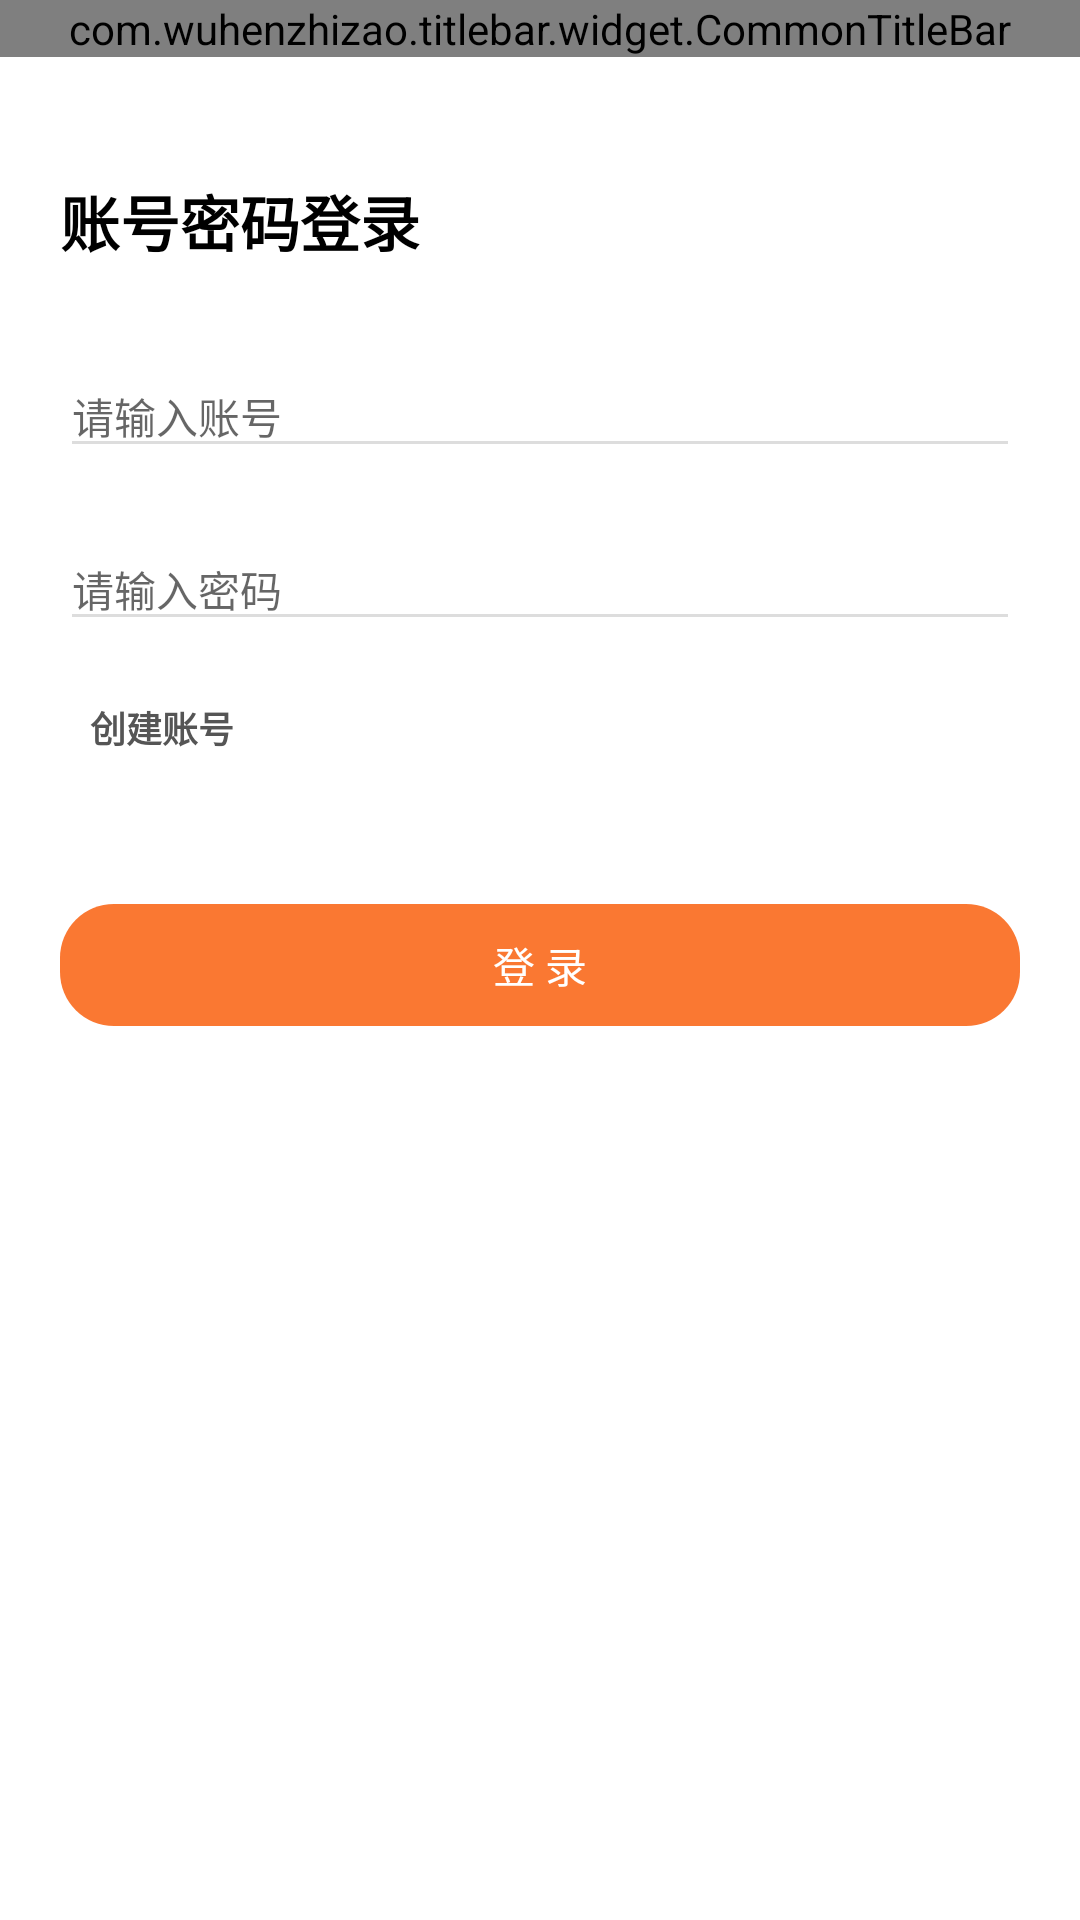

Write the Android layout XML for this screen, with the resource values it uses.
<!-- AndroidManifest.xml: application theme AppTheme -->
<!-- res/layout/activity_login.xml -->
<?xml version="1.0" encoding="utf-8"?>
<LinearLayout xmlns:android="http://schemas.android.com/apk/res/android"
    android:layout_width="match_parent"
    android:layout_height="match_parent"
    android:orientation="vertical"
    android:background="#ffffff">

    <com.wuhenzhizao.titlebar.widget.CommonTitleBar
        xmlns:titlebar="http://schemas.android.com/apk/res-auto"
        android:id="@+id/titlebar"
        android:layout_width="match_parent"
        android:layout_height="wrap_content"
        titlebar:leftType="textView"
        titlebar:leftTextColor="@android:color/white"
        titlebar:leftText="登录"
        titlebar:showBottomLine="true"
        titlebar:statusBarColor="@color/color_select"
        titlebar:titleBarColor="@color/color_select" />

    <LinearLayout
        android:layout_width="match_parent"
        android:layout_height="wrap_content"
        android:orientation="vertical"
        android:gravity="center_horizontal"
        android:paddingStart="20dp"
        android:paddingEnd="20dp"
        android:layout_marginTop="40dp"
        >

        <TextView
            android:layout_width="wrap_content"
            android:layout_height="wrap_content"
            android:text="账号密码登录"
            android:layout_gravity="start"
            android:textColor="@android:color/black"
            android:textSize="20sp"
            android:textStyle="bold"
            android:layout_marginBottom="30dp"
            />

        <EditText
            android:id="@+id/account"
            android:layout_width="match_parent"
            android:layout_height="wrap_content"
            android:theme="@style/EditTextStyle"
            android:hint="请输入账号"
            android:textSize="14sp"
            />

        <EditText
            android:id="@+id/password"
            android:layout_width="match_parent"
            android:layout_height="wrap_content"
            android:theme="@style/EditTextStyle"
            android:layout_marginTop="20dp"
            android:hint="请输入密码"
            android:textSize="14sp"
            android:inputType="textPassword"
            />

        <TextView
            android:id="@+id/register"
            android:layout_width="match_parent"
            android:layout_height="wrap_content"
            android:textAlignment="textStart"
            android:text="创建账号"
            android:textStyle="bold"
            android:textColor="@color/userColor"
            android:textSize="12sp"
            android:padding="10dp"
            android:layout_marginTop="10dp"
            />

        <TextView
            android:id="@+id/login"
            android:layout_width="match_parent"
            android:layout_height="wrap_content"
            android:textColor="@android:color/white"
            android:textSize="14sp"
            android:text="登 录"
            android:background="@drawable/btn_bg"
            android:textAlignment="center"
            android:padding="10dp"
            android:layout_marginTop="40dp"
            />

    </LinearLayout>

</LinearLayout>
<!-- resources referenced by this layout -->
<resources>
  <color name="color_select">#fa7832</color>
  <color name="userColor">#555555</color>
  <!-- drawable btn_bg (drawable) -->
  <?xml version="1.0" encoding="utf-8"?>
  <shape xmlns:android="http://schemas.android.com/apk/res/android"
      android:shape="rectangle">
  
      <corners android:radius="18dp"
          />
  
      <solid android:color="@color/color_select"
          />
  
  </shape>
  <style name="EditTextStyle" parent="Theme.AppCompat.Light">
          <item name="colorControlNormal">#dddddd</item>
          <item name="colorControlActivated">#dddddd</item>
          <item name="android:textCursorDrawable">@drawable/map_edit_cursor</item>
      </style>
  <style name="AppTheme" parent="Theme.AppCompat.Light.NoActionBar">
          
          <item name="colorPrimary">@color/colorPrimary</item>
          <item name="colorPrimaryDark">@color/colorPrimaryDark</item>
          <item name="colorAccent">@color/colorAccent</item>
      </style>
  <!-- drawable map_edit_cursor (drawable) -->
  <?xml version="1.0" encoding="utf-8"?>
  <shape xmlns:android="http://schemas.android.com/apk/res/android" android:shape="rectangle">
      <size android:width="2dp" />
      <solid android:color="@color/circle_start"  />
  </shape>
  <color name="colorPrimary">#6200EE</color>
  <color name="colorPrimaryDark">#3700B3</color>
  <color name="colorAccent">#fa7832</color>
  <color name="circle_start">#fa7832</color>
</resources>
